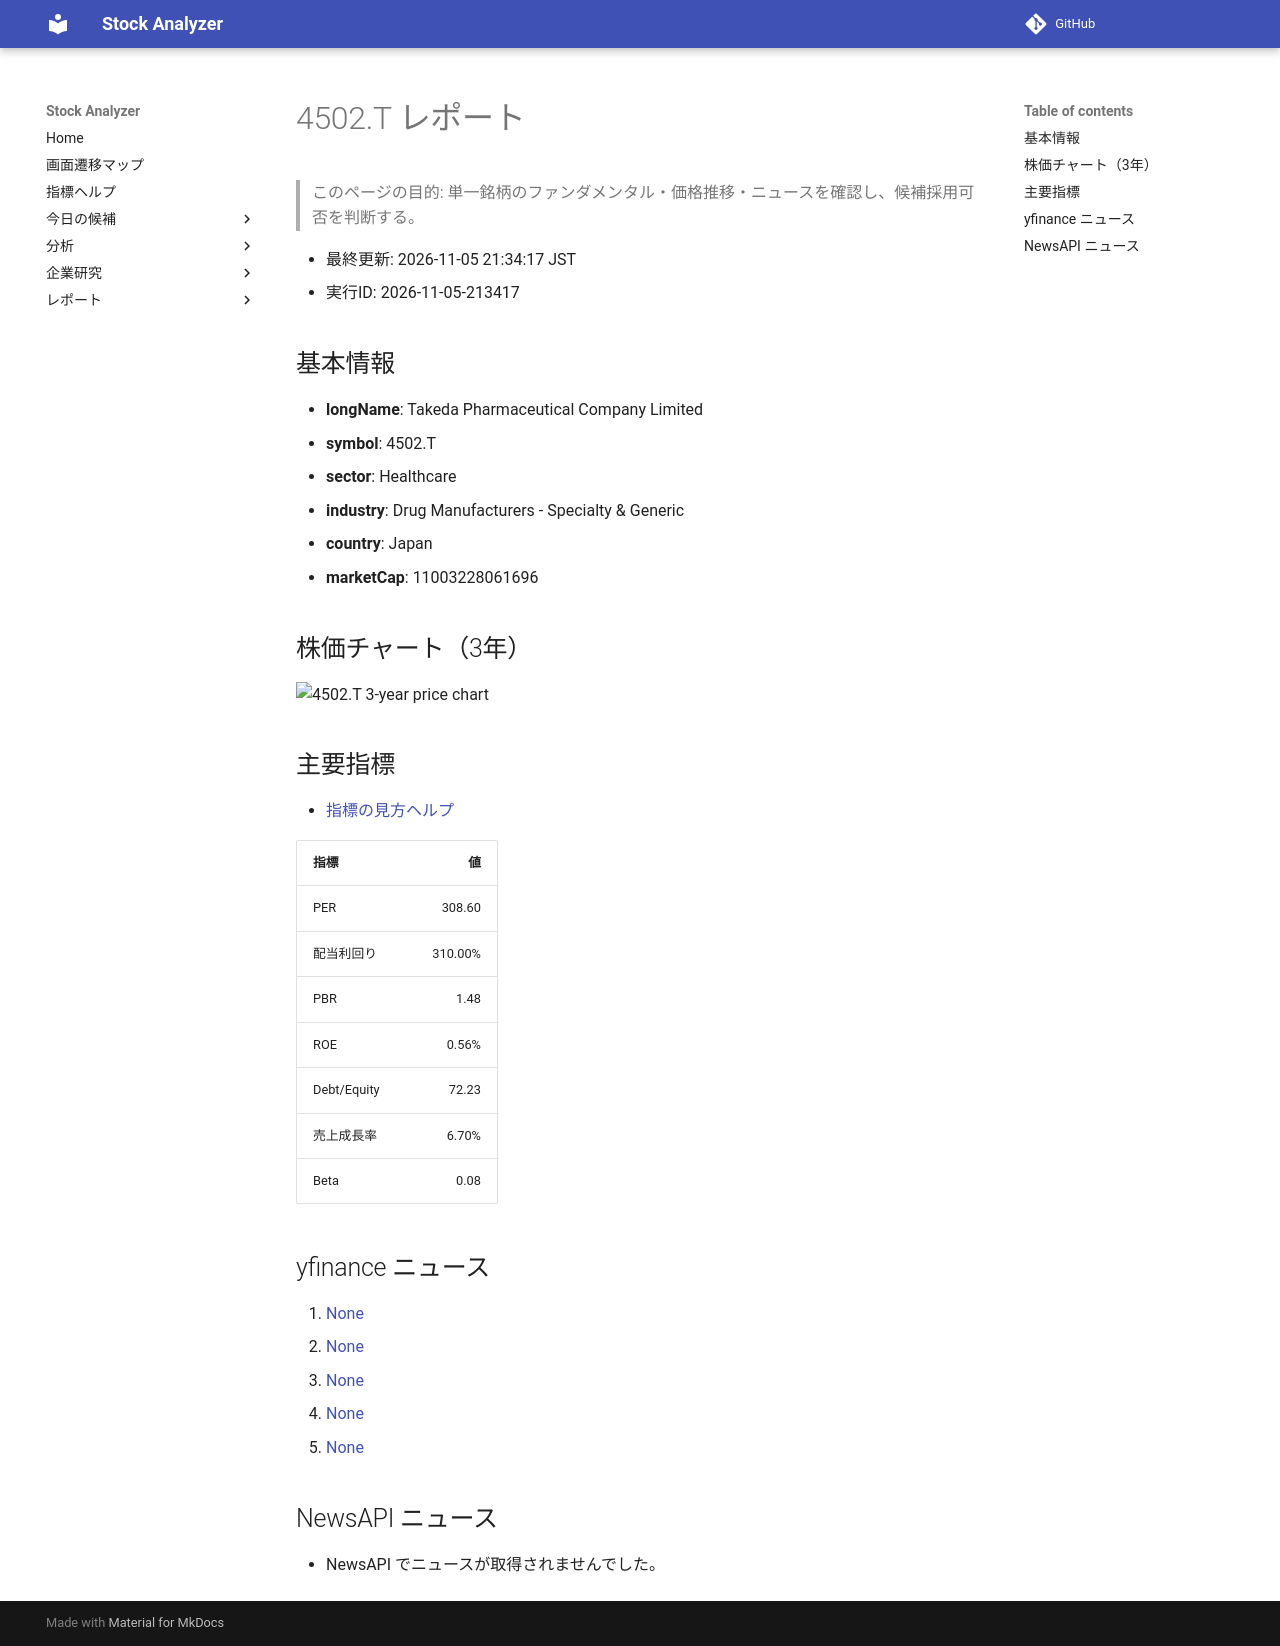

repository: Yumi-note/Making-APP · page: reports/2026-11-05/213417/4502_T/index.html · generator: mkdocs

# 4502.T レポート

> このページの目的: 単一銘柄のファンダメンタル・価格推移・ニュースを確認し、候補採用可否を判断する。

- 最終更新: 2026-11-05 21:34:17 JST
- 実行ID: 2026-11-05-213417

## 基本情報

- **longName**: Takeda Pharmaceutical Company Limited
- **symbol**: 4502.T
- **sector**: Healthcare
- **industry**: Drug Manufacturers - Specialty & Generic
- **country**: Japan
- **marketCap**: 11003228061696

## 株価チャート（3年）

![4502.T 3-year price chart](4502_T_3y.png)

## 主要指標

- [指標の見方ヘルプ](../../../../indicators.md)

| 指標 | 値 |
|---|---:|
| PER | 308.60 |
| 配当利回り | 310.00% |
| PBR | 1.48 |
| ROE | 0.56% |
| Debt/Equity | 72.23 |
| 売上成長率 | 6.70% |
| Beta | 0.08 |

## yfinance ニュース

1. [None](None)
2. [None](None)
3. [None](None)
4. [None](None)
5. [None](None)

## NewsAPI ニュース

- NewsAPI でニュースが取得されませんでした。
